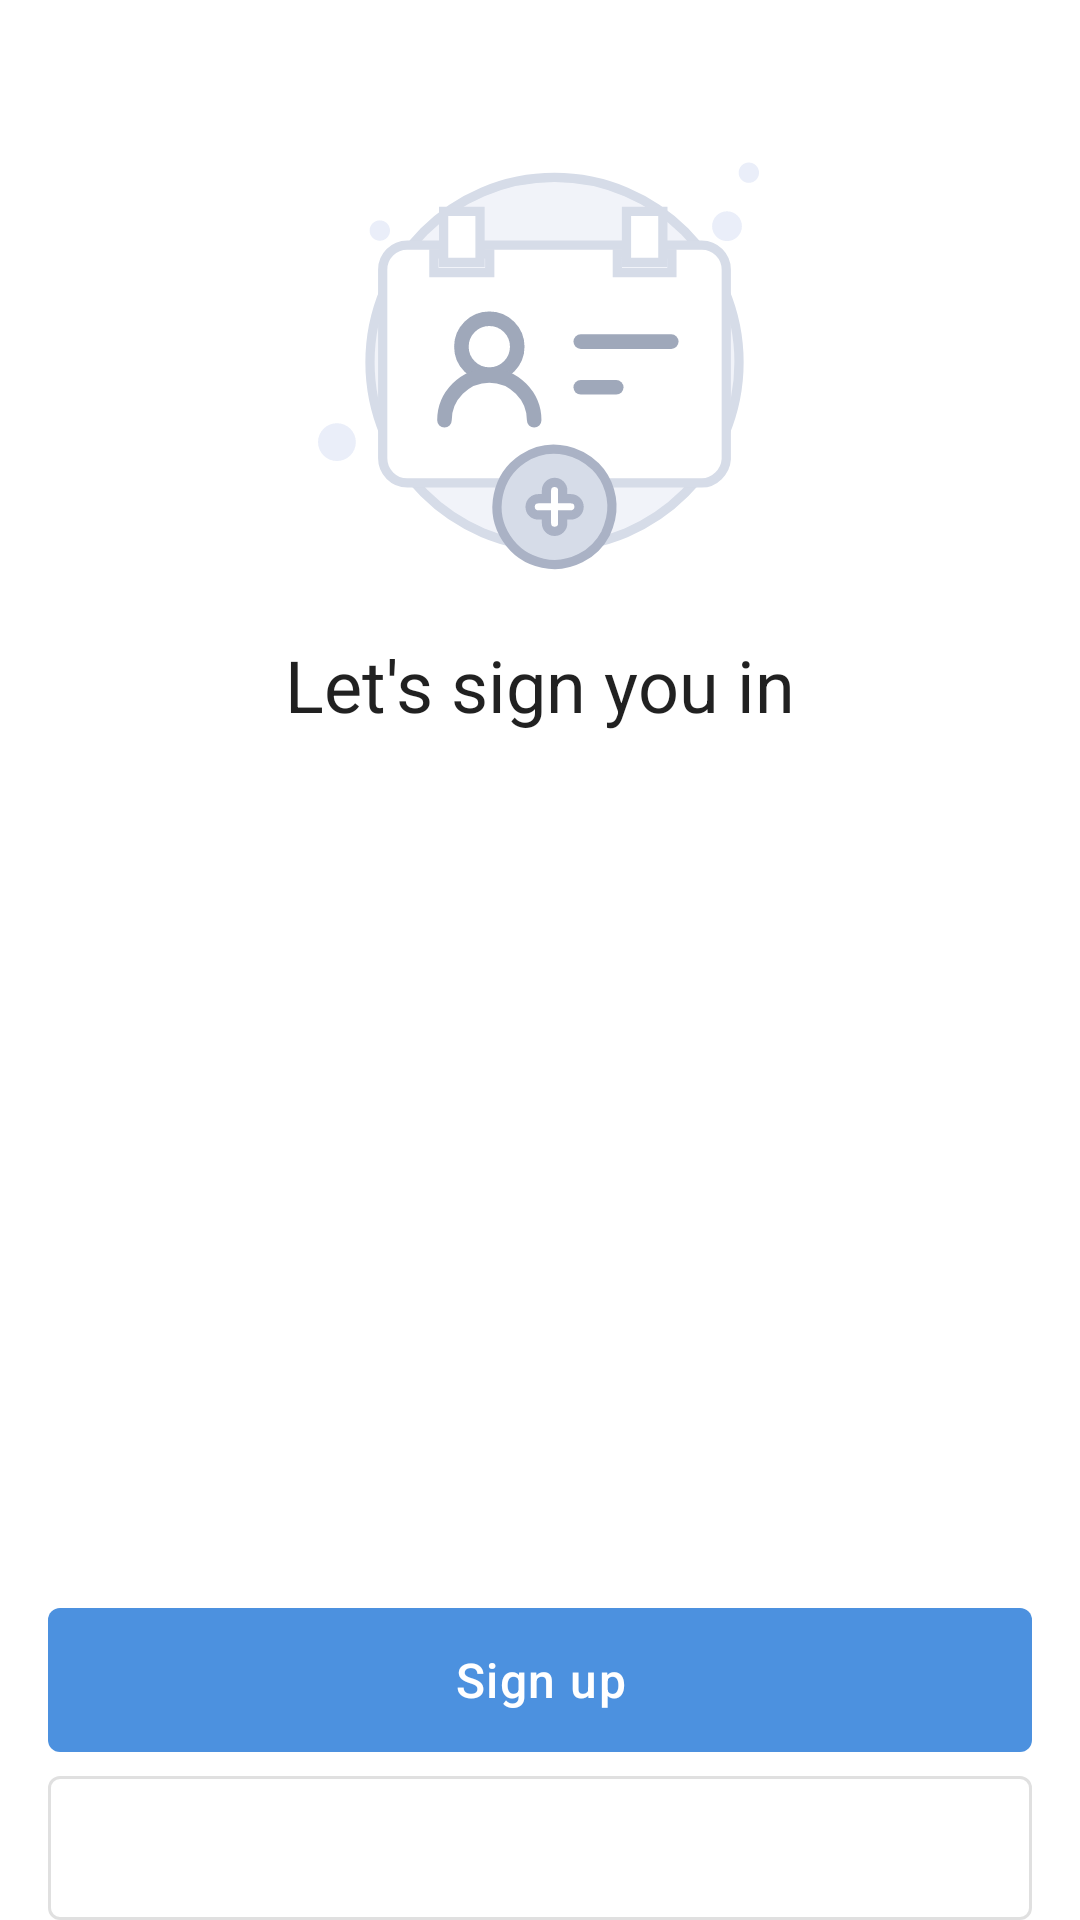

The Android layout XML behind this screen, and the referenced resources:
<!-- AndroidManifest.xml: application theme Theme.HabitDiary -->
<!-- res/layout/fragment_authentication.xml -->
<?xml version="1.0" encoding="utf-8"?>
<layout
    xmlns:android="http://schemas.android.com/apk/res/android"
    xmlns:app="http://schemas.android.com/apk/res-auto"
    xmlns:tools="http://schemas.android.com/tools">

  <data>

    <variable
        name="model"
        type="com.ericafenyo.bikediary.ui.authentication.AuthenticationViewModel" />

    <import type="com.ericafenyo.bikediary.ui.authentication.AuthenticationViewModel.AuthenticationAction" />
  </data>

  <androidx.appcompat.widget.LinearLayoutCompat
      android:layout_width="match_parent"
      android:layout_height="match_parent"
      android:background="?attr/colorSurface"
      android:gravity="center_horizontal"
      android:orientation="vertical"
      tools:context="com.ericafenyo.bikediary.ui.authentication.AuthenticationFragment">

    <ImageView
        android:layout_width="148dp"
        android:layout_height="148dp"
        android:layout_marginTop="@dimen/space_extra_large"
        android:contentDescription="@null"
        android:src="@drawable/illustration_add_user"
        app:layout_constraintEnd_toStartOf="@+id/right_keyline"
        app:layout_constraintStart_toStartOf="@+id/left_keyline"
        app:layout_constraintTop_toTopOf="parent" />

    <TextView
        android:id="@+id/text_login_title"
        android:layout_width="wrap_content"
        android:layout_height="wrap_content"
        android:layout_marginTop="@dimen/space_normal"
        android:text="@string/sign_in_page_title_text"
        android:textAppearance="@style/TextAppearance.MaterialComponents.Headline5"
        app:layout_constraintEnd_toStartOf="@+id/right_keyline"
        app:layout_constraintStart_toStartOf="@+id/left_keyline"
        app:layout_constraintTop_toBottomOf="@+id/illustration_add_user" />

    <Space
        android:layout_width="match_parent"
        android:layout_height="wrap_content"
        android:layout_weight="1" />

    <com.google.android.material.button.MaterialButton
        android:id="@+id/button_authentication_register"
        style="@style/Widget.Application.Button.Filled"
        android:layout_width="match_parent"
        android:layout_height="wrap_content"
        android:layout_gravity="bottom"
        android:layout_marginHorizontal="@dimen/space_normal"
        android:layout_marginTop="@dimen/space_small"
        android:onClick="@{()-> model.dispatch(AuthenticationAction.LAUNCH_REGISTER_PAGE)}"
        android:text="@string/action_sign_up" />

    <com.google.android.material.button.MaterialButton
        android:id="@+id/button_authentication_login"
        style="@style/Widget.Button.Outlined"
        android:layout_width="match_parent"
        android:layout_height="wrap_content"
        android:layout_gravity="bottom"
        android:layout_marginHorizontal="@dimen/space_normal"
        android:layout_marginTop="@dimen/space_small"
        android:onClick="@{()-> model.dispatch(AuthenticationAction.LAUNCH_LOGIN_PAGE)}"
        android:textColor="?attr/colorPrimary"
        app:text="@string/action_sign_up"
        tools:text="@string/action_sign_up" />

  </androidx.appcompat.widget.LinearLayoutCompat>
</layout>
<!-- resources referenced by this layout -->
<resources>
  <dimen name="space_extra_large">48dp</dimen>
  <dimen name="space_normal">16dp</dimen>
  <dimen name="space_small">8dp</dimen>
  <!-- drawable illustration_add_user: vector/xml drawable (drawable, 5533 chars, omitted) -->
  <string name="action_sign_up">Sign up</string>
  <string name="sign_in_page_title_text">Let\'s sign you in</string>
  <style name="Widget.Application.Button.Filled" parent="Widget.MaterialComponents.Button.UnelevatedButton">
      <item name="fontFamily">sans-serif-medium</item>
      <item name="android:fontFamily">sans-serif-medium</item>
      <item name="android:insetTop">0dp</item>
      <item name="android:insetBottom">0dp</item>
      <item name="android:height">42dp</item>
      <item name="android:textAppearance">@style/TextAppearance.MaterialComponents.Body1</item>
      <item name="android:textColor">@color/white</item>
      <item name="cornerRadius">@dimen/size_button_radius</item>
    </style>
  <style name="Widget.Button.Outlined" parent="Widget.MaterialComponents.Button.OutlinedButton">
      <item name="fontFamily">sans-serif-medium</item>
      <item name="android:fontFamily">sans-serif-medium</item>
      <item name="android:insetTop">0dp</item>
      <item name="android:insetBottom">0dp</item>
      <item name="android:height">42dp</item>
      <item name="android:textAppearance">@style/TextAppearance.MaterialComponents.Body1</item>
      <item name="android:textColor">@color/white</item>
      <item name="cornerRadius">@dimen/size_button_radius</item>
    </style>
  <style name="Theme.HabitDiary" parent="Theme.Base" />
  <color name="white">#fff</color>
  <dimen name="size_button_radius">4dp</dimen>
  <style name="Theme.Base" parent="Theme.MaterialComponents.DayNight.NoActionBar">
      
      <item name="android:windowLightStatusBar" tools:targetApi="m">@bool/use_light_status</item>
      <item name="android:statusBarColor" tools:targetApi="l">?attr/colorPrimaryVariant</item>
      <item name="android:windowLightNavigationBar" tools:targetApi="o_mr1">@bool/use_light_navigation</item>
      
  
      
      <item name="colorPrimary">@color/color_primary</item>
      <item name="colorPrimaryVariant">@color/transparent</item>
      <item name="colorAccent">@color/color_accent</item>
      <item name="colorOnPrimary">@color/white</item>
      <item name="colorSurface">@color/color_surface</item>
      <item name="colorOnSecondary">@color/black</item>
      <item name="android:colorBackground">@color/color_background</item>
  
    </style>
  <color name="color_primary">@color/blue_600</color>
  <color name="transparent">#0fff</color>
  <color name="color_accent">@color/blue_600</color>
  <color name="color_surface">@color/white</color>
  <color name="black">#000</color>
  <color name="color_background">@color/grey_blue_gray_200</color>
  <color name="blue_600">#4c91df</color>
  <color name="grey_blue_gray_200">#f0f0f0</color>
</resources>
